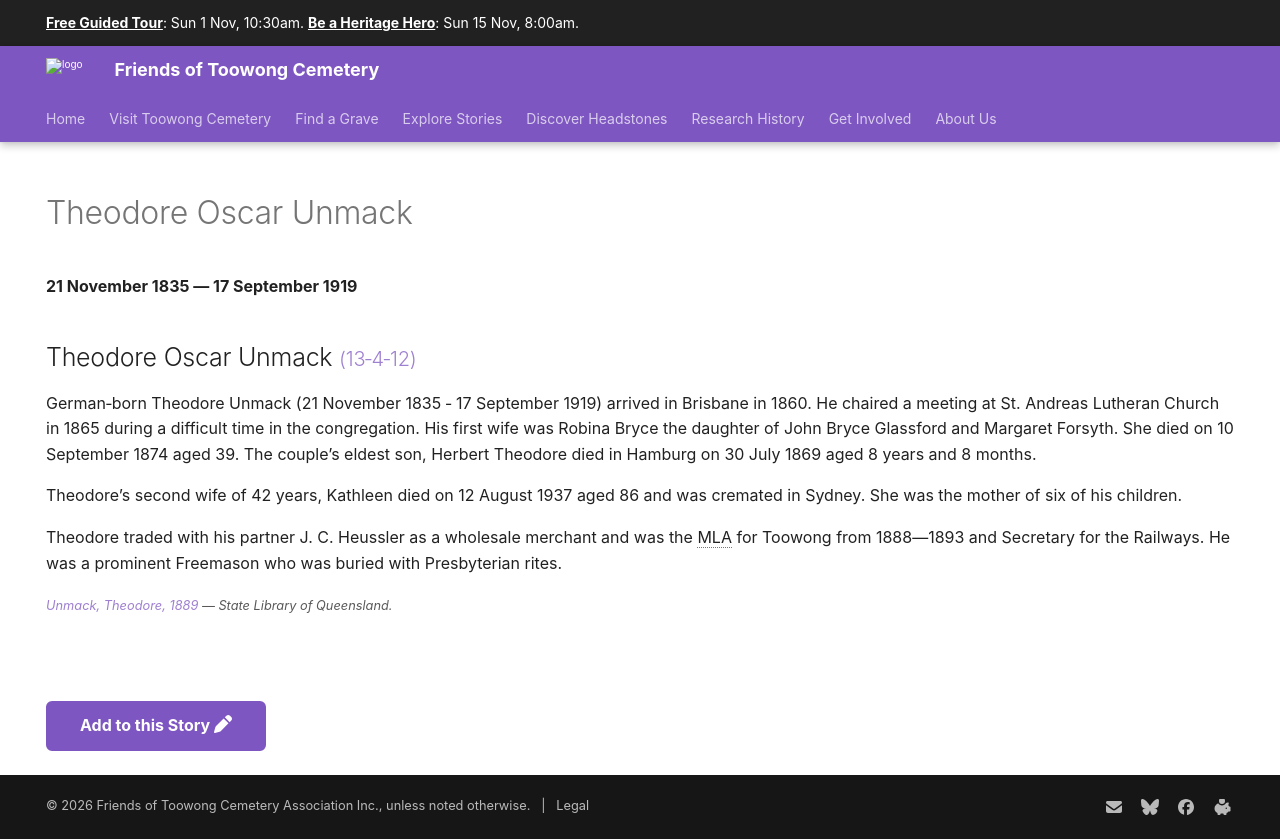

repository: 1871fotc/1871fotc.github.io · page: research/theodore-oscar-unmack/index.html · generator: mkdocs

---
title: Theodore Oscar Unmack
hide:
  - toc
  - navigation
---

# Theodore Oscar Unmack

**21 November 1835 — 17 September 1919**

--8<-- "snippets/theodore-oscar-unmack.md"

--8<-- "snippets/add-to-this-story.md"
